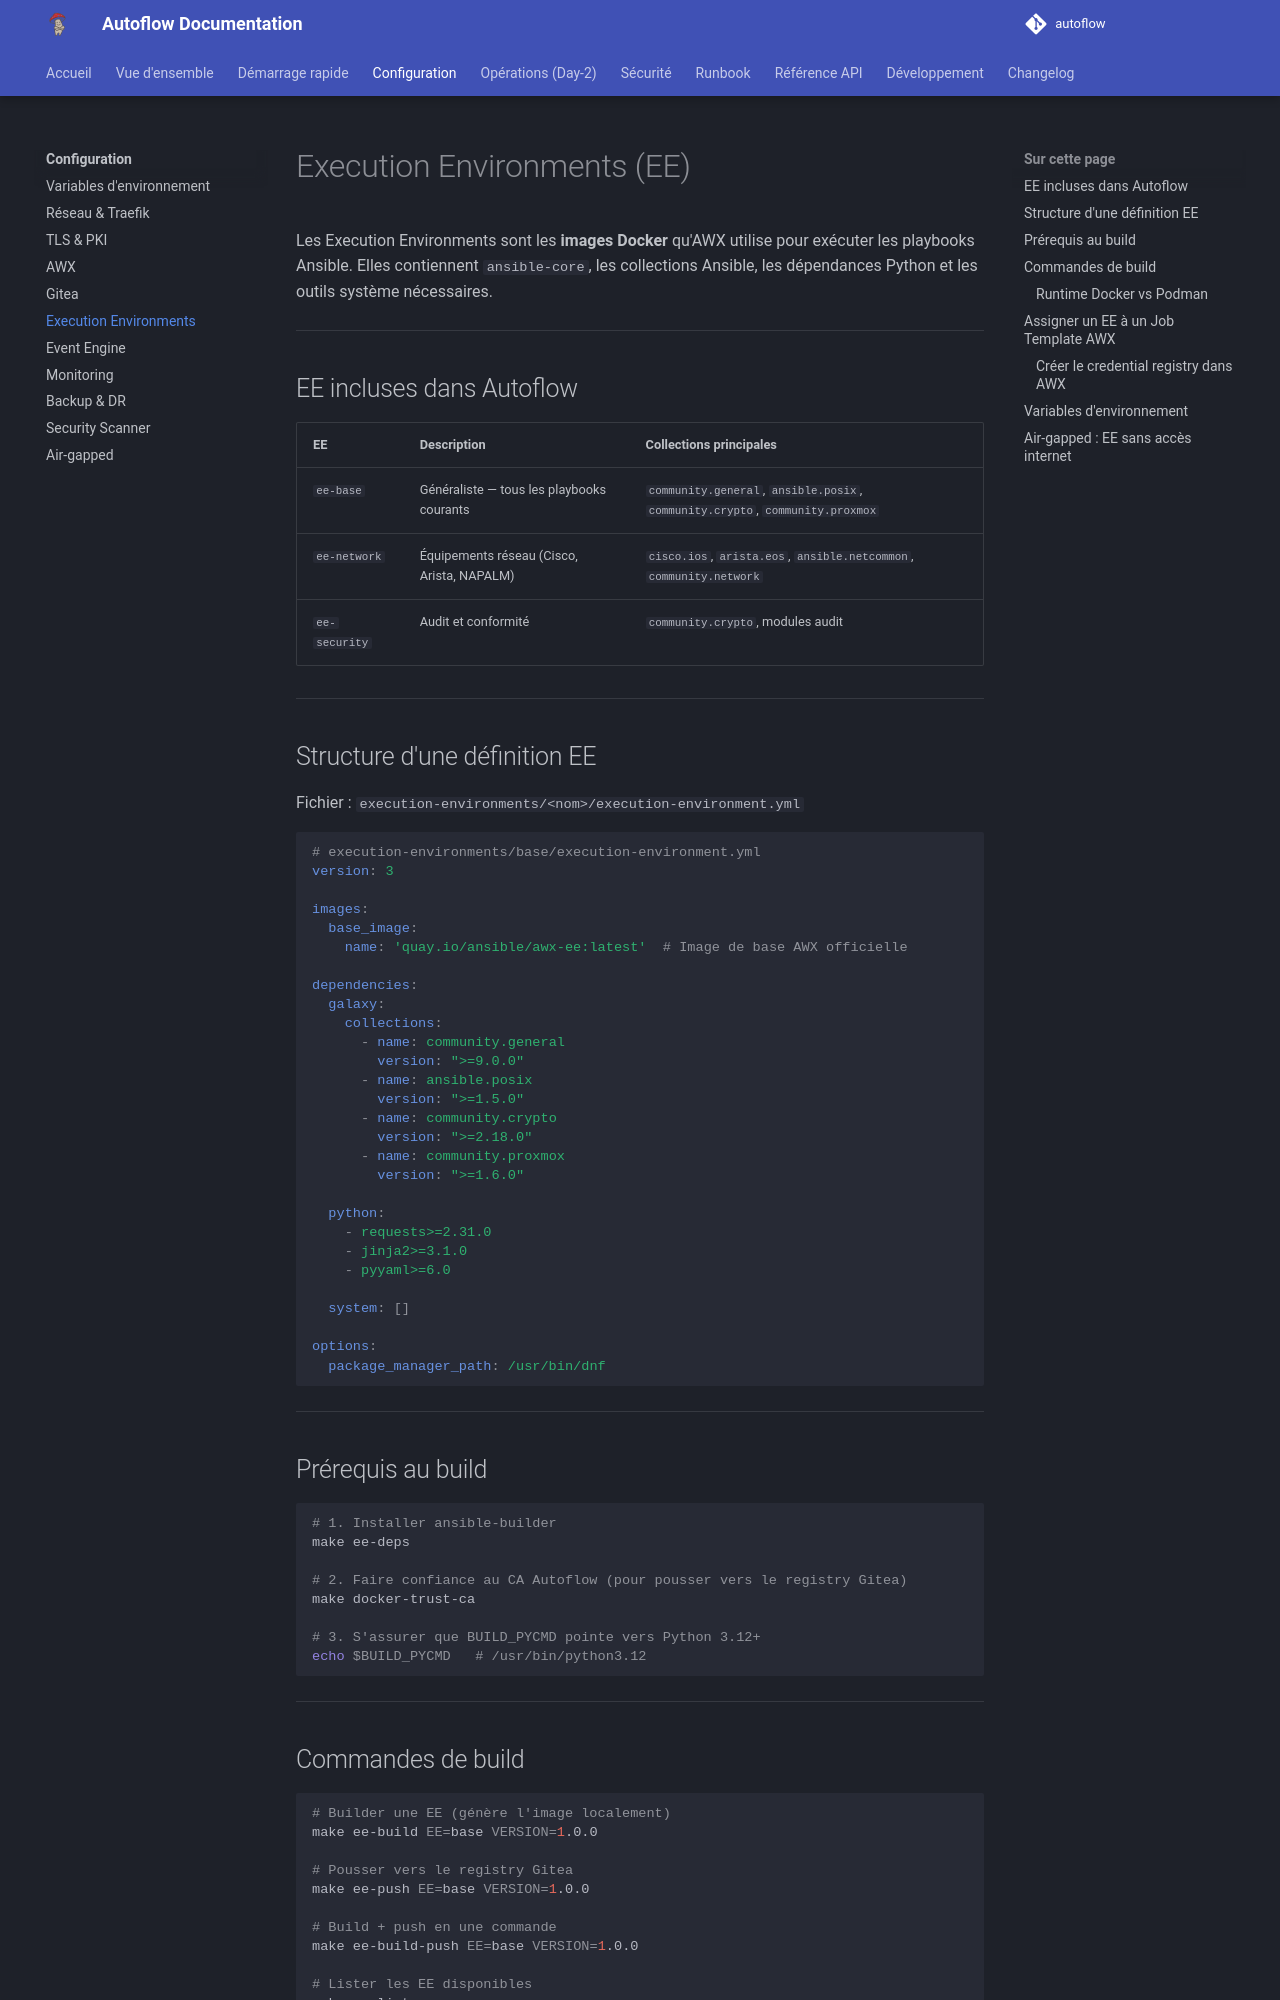

repository: Teachmemore-Ressources/autoflow · page: configuration/execution-environments/index.html · generator: mkdocs

---
title: Execution Environments
---

# Execution Environments (EE)

Les Execution Environments sont les **images Docker** qu'AWX utilise pour exécuter les playbooks Ansible. Elles contiennent `ansible-core`, les collections Ansible, les dépendances Python et les outils système nécessaires.

---

## EE incluses dans Autoflow

| EE | Description | Collections principales |
|---|---|---|
| `ee-base` | Généraliste — tous les playbooks courants | `community.general`, `ansible.posix`, `community.crypto`, `community.proxmox` |
| `ee-network` | Équipements réseau (Cisco, Arista, NAPALM) | `cisco.ios`, `arista.eos`, `ansible.netcommon`, `community.network` |
| `ee-security` | Audit et conformité | `community.crypto`, modules audit |

---

## Structure d'une définition EE

Fichier : `execution-environments/<nom>/execution-environment.yml`

```yaml
# execution-environments/base/execution-environment.yml
version: 3

images:
  base_image:
    name: 'quay.io/ansible/awx-ee:latest'  # Image de base AWX officielle

dependencies:
  galaxy:
    collections:
      - name: community.general
        version: ">=9.0.0"
      - name: ansible.posix
        version: ">=1.5.0"
      - name: community.crypto
        version: ">=2.18.0"
      - name: community.proxmox
        version: ">=1.6.0"

  python:
    - requests>=2.31.0
    - jinja2>=3.1.0
    - pyyaml>=6.0

  system: []

options:
  package_manager_path: /usr/bin/dnf
```

---

## Prérequis au build

```bash
# 1. Installer ansible-builder
make ee-deps

# 2. Faire confiance au CA Autoflow (pour pousser vers le registry Gitea)
make docker-trust-ca

# 3. S'assurer que BUILD_PYCMD pointe vers Python 3.12+
echo $BUILD_PYCMD   # /usr/bin/python3.12
```

---
